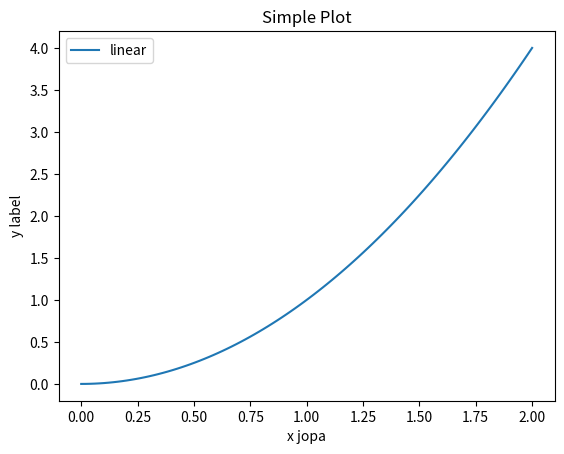

Recreate this plot in Python.
import matplotlib.pyplot as plt
import numpy as np

i = 1

# while True:
x = np.linspace(0, 2, 100)

if i < 10:
    i += 1
else:
    i = 1

plt.plot(x, x**i, label='linear')
# plt.plot(x, x**2, label='quadratic')
# plt.plot(x, x**3, label='cubic')

plt.xlabel('x jopa')
plt.ylabel('y label')

plt.title("Simple Plot")

plt.legend()

plt.show()
